Dataset: costa_rica (GitHub, NickStrauch13/SingNET). Classes: broad-billed motmot, great tinamou, green ibis, white-breasted wood wren, yellow-throated toucan.

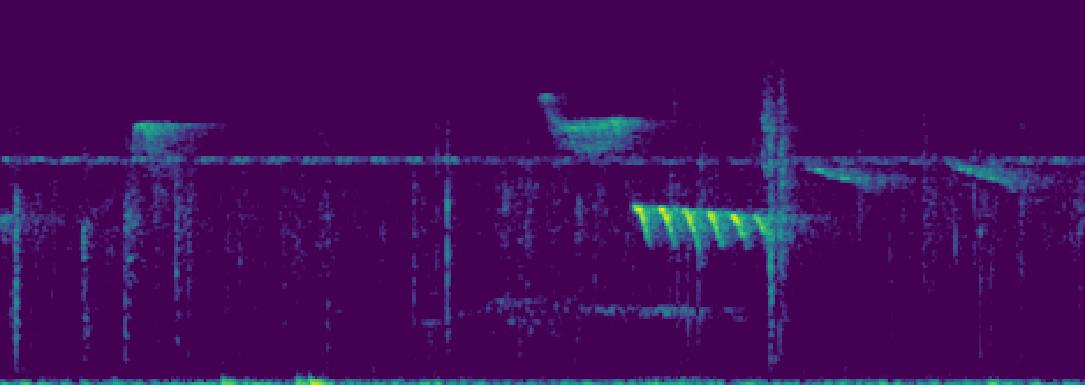
Label: white-breasted wood wren

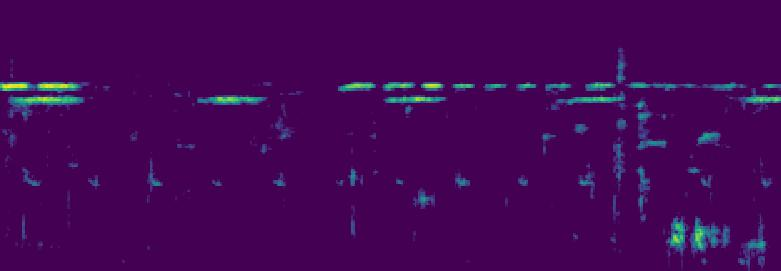
Label: green ibis

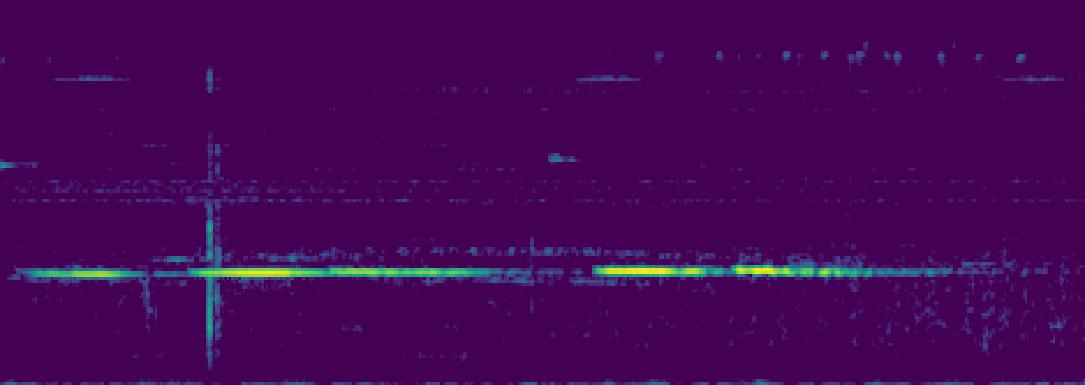
Label: great tinamou

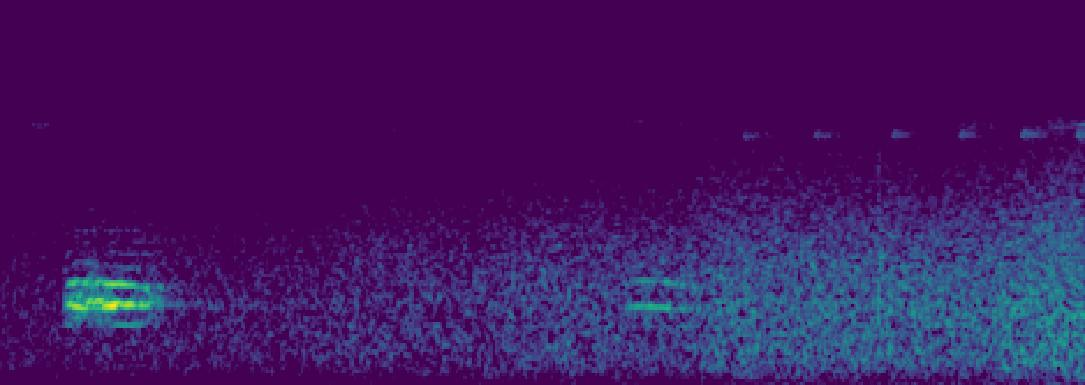
Label: broad-billed motmot

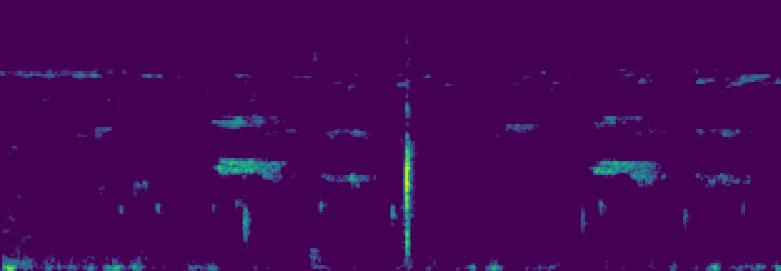
Label: yellow-throated toucan

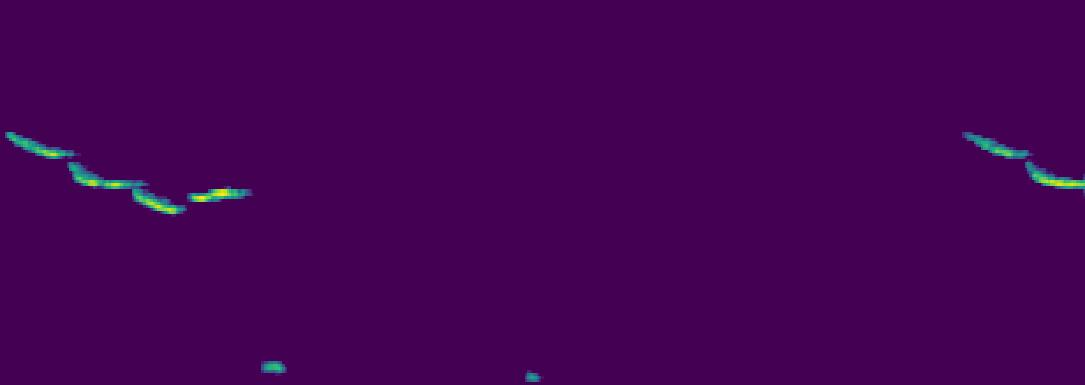
Label: white-breasted wood wren
